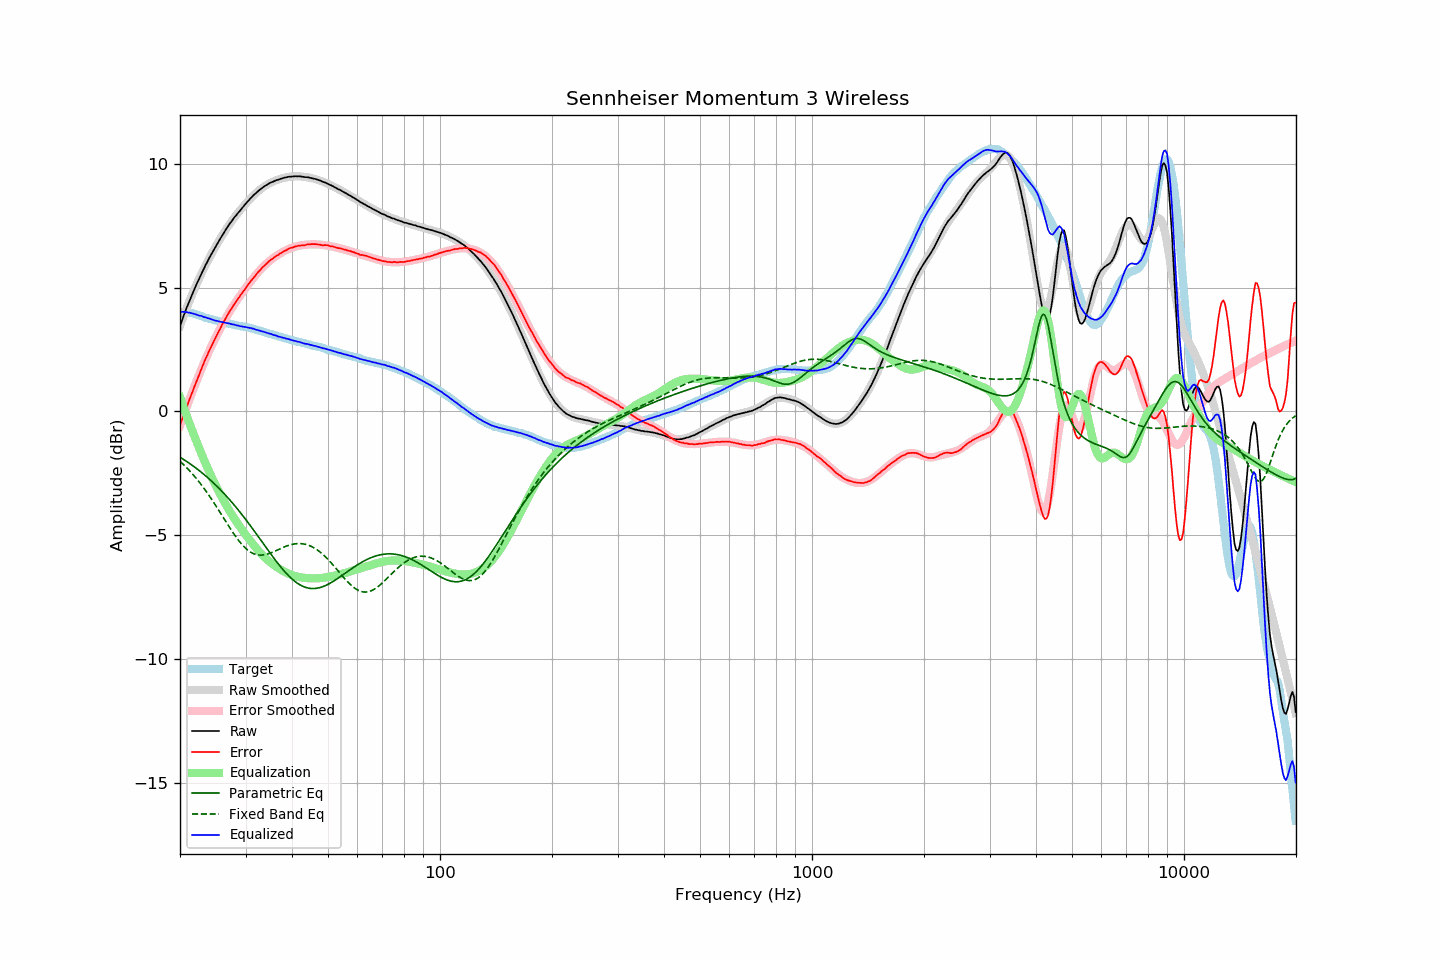

The data file committed next to this chart (first rows):
frequency, raw, error, smoothed, error_smoothed, equalization, parametric_eq, fixed_band_eq, equalized_raw, equalized_smoothed, target
20.00, 3.44, -0.57, 3.45, -0.58, 0.58, -1.85, -2.02, 4.02, 4.03, 4.01
20.20, 3.63, -0.38, 3.63, -0.39, 0.39, -1.89, -2.08, 4.02, 4.02, 4.01
20.40, 3.81, -0.20, 3.81, -0.21, 0.21, -1.93, -2.14, 4.02, 4.02, 4.01
20.61, 3.98, -0.02, 3.98, -0.03, 0.03, -1.98, -2.20, 4.01, 4.01, 4.01
20.81, 4.16, 0.15, 4.15, 0.15, -0.15, -2.02, -2.27, 4.01, 4.00, 4.01
21.02, 4.32, 0.31, 4.31, 0.33, -0.33, -2.06, -2.33, 3.99, 3.98, 4.01
21.23, 4.49, 0.50, 4.47, 0.50, -0.50, -2.11, -2.40, 3.99, 3.97, 3.99
21.44, 4.64, 0.66, 4.63, 0.67, -0.67, -2.15, -2.47, 3.97, 3.96, 3.98
21.66, 4.79, 0.83, 4.79, 0.84, -0.84, -2.20, -2.55, 3.94, 3.95, 3.96
21.87, 4.94, 1.00, 4.94, 1.01, -1.01, -2.25, -2.62, 3.93, 3.93, 3.94
22.09, 5.09, 1.16, 5.09, 1.17, -1.17, -2.29, -2.70, 3.91, 3.91, 3.93
22.31, 5.23, 1.33, 5.24, 1.34, -1.34, -2.34, -2.78, 3.89, 3.90, 3.90
22.54, 5.37, 1.49, 5.38, 1.50, -1.50, -2.39, -2.86, 3.87, 3.88, 3.88
22.76, 5.52, 1.66, 5.51, 1.66, -1.66, -2.45, -2.94, 3.86, 3.85, 3.86
22.99, 5.65, 1.82, 5.65, 1.82, -1.82, -2.50, -3.03, 3.83, 3.83, 3.83
23.22, 5.78, 1.98, 5.78, 1.97, -1.97, -2.55, -3.12, 3.81, 3.81, 3.80
23.45, 5.92, 2.14, 5.91, 2.12, -2.12, -2.61, -3.20, 3.80, 3.79, 3.77
23.69, 6.04, 2.27, 6.04, 2.27, -2.27, -2.66, -3.30, 3.77, 3.77, 3.76
23.92, 6.17, 2.43, 6.16, 2.41, -2.41, -2.72, -3.39, 3.76, 3.75, 3.74
24.16, 6.29, 2.56, 6.28, 2.56, -2.56, -2.78, -3.49, 3.73, 3.73, 3.73
24.40, 6.40, 2.69, 6.40, 2.70, -2.70, -2.84, -3.58, 3.70, 3.71, 3.71
24.65, 6.52, 2.82, 6.52, 2.83, -2.83, -2.90, -3.68, 3.68, 3.69, 3.69
24.89, 6.63, 2.96, 6.64, 2.96, -2.96, -2.96, -3.78, 3.66, 3.67, 3.67
25.14, 6.75, 3.09, 6.75, 3.10, -3.10, -3.03, -3.88, 3.65, 3.66, 3.66
25.39, 6.86, 3.22, 6.86, 3.22, -3.22, -3.09, -3.98, 3.64, 3.64, 3.64
25.65, 6.97, 3.34, 6.97, 3.35, -3.35, -3.16, -4.09, 3.62, 3.63, 3.63
25.91, 7.08, 3.47, 7.08, 3.47, -3.47, -3.22, -4.19, 3.61, 3.61, 3.60
26.16, 7.19, 3.60, 7.18, 3.59, -3.59, -3.29, -4.30, 3.60, 3.59, 3.59
26.43, 7.29, 3.71, 7.29, 3.71, -3.71, -3.36, -4.40, 3.58, 3.58, 3.58
26.69, 7.39, 3.83, 7.38, 3.82, -3.82, -3.43, -4.50, 3.57, 3.56, 3.56
26.96, 7.49, 3.94, 7.48, 3.93, -3.93, -3.50, -4.60, 3.55, 3.55, 3.55
27.23, 7.59, 4.05, 7.57, 4.04, -4.04, -3.58, -4.71, 3.54, 3.53, 3.54
27.50, 7.67, 4.14, 7.67, 4.15, -4.15, -3.65, -4.80, 3.52, 3.52, 3.53
27.77, 7.76, 4.25, 7.75, 4.25, -4.25, -3.73, -4.90, 3.51, 3.51, 3.51
28.05, 7.85, 4.35, 7.84, 4.35, -4.35, -3.81, -5.00, 3.50, 3.49, 3.49
28.33, 7.92, 4.44, 7.93, 4.45, -4.45, -3.88, -5.09, 3.47, 3.48, 3.47
28.62, 8.01, 4.54, 8.01, 4.54, -4.54, -3.96, -5.17, 3.46, 3.47, 3.46
28.90, 8.08, 4.63, 8.09, 4.63, -4.63, -4.04, -5.26, 3.44, 3.46, 3.45
29.19, 8.16, 4.73, 8.17, 4.73, -4.73, -4.13, -5.34, 3.43, 3.44, 3.43
29.48, 8.24, 4.81, 8.25, 4.82, -4.82, -4.21, -5.41, 3.42, 3.43, 3.43
29.78, 8.32, 4.90, 8.32, 4.91, -4.91, -4.29, -5.48, 3.41, 3.42, 3.42
30.08, 8.40, 4.99, 8.40, 4.99, -4.99, -4.38, -5.54, 3.40, 3.40, 3.41
30.38, 8.47, 5.08, 8.47, 5.08, -5.08, -4.46, -5.60, 3.39, 3.39, 3.39
30.68, 8.54, 5.16, 8.54, 5.17, -5.17, -4.55, -5.65, 3.37, 3.37, 3.38
30.99, 8.62, 5.26, 8.61, 5.25, -5.25, -4.64, -5.69, 3.37, 3.36, 3.36
31.30, 8.68, 5.33, 8.67, 5.33, -5.33, -4.73, -5.72, 3.34, 3.34, 3.34
31.61, 8.75, 5.41, 8.74, 5.41, -5.41, -4.81, -5.75, 3.33, 3.33, 3.33
31.93, 8.80, 5.49, 8.80, 5.49, -5.49, -4.90, -5.78, 3.30, 3.31, 3.31
32.24, 8.86, 5.58, 8.86, 5.57, -5.57, -4.99, -5.79, 3.29, 3.29, 3.28
32.57, 8.92, 5.65, 8.92, 5.65, -5.65, -5.09, -5.80, 3.27, 3.27, 3.27
32.89, 8.97, 5.71, 8.97, 5.72, -5.72, -5.18, -5.81, 3.25, 3.25, 3.26
33.22, 9.02, 5.79, 9.02, 5.79, -5.79, -5.27, -5.80, 3.23, 3.23, 3.23
33.55, 9.07, 5.85, 9.06, 5.85, -5.85, -5.36, -5.80, 3.22, 3.21, 3.21
33.89, 9.11, 5.92, 9.11, 5.92, -5.92, -5.45, -5.79, 3.19, 3.19, 3.19
34.23, 9.15, 5.98, 9.15, 5.98, -5.98, -5.54, -5.77, 3.17, 3.17, 3.17
34.57, 9.19, 6.04, 9.18, 6.03, -6.03, -5.63, -5.75, 3.16, 3.15, 3.15
34.92, 9.23, 6.10, 9.22, 6.09, -6.09, -5.72, -5.73, 3.14, 3.13, 3.13
35.27, 9.26, 6.14, 9.25, 6.14, -6.14, -5.81, -5.70, 3.12, 3.11, 3.12
35.62, 9.28, 6.18, 9.28, 6.19, -6.19, -5.89, -5.68, 3.09, 3.09, 3.09
35.97, 9.31, 6.24, 9.31, 6.24, -6.24, -5.98, -5.65, 3.07, 3.07, 3.07
... 635 more rows
